Run: headless pygame with SDL's dummy video driver; simulated clock (each Clock.tick advances the game by its frame time, no real sleeping); random seed 0; keys injected as events and as key.get_pressed() state; mouse plan: one left click at the window centre at the start of phase 2, then a move to the lower-right quarter at the start of phase 3.
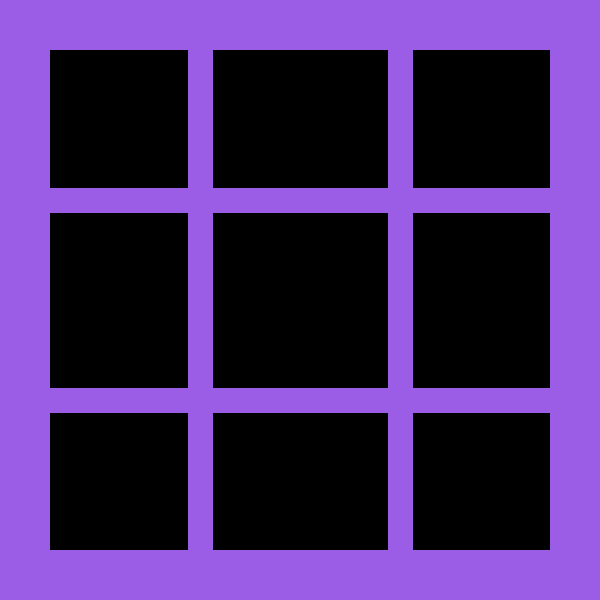
Frame 1 of 4 · flips 1–60 · no input
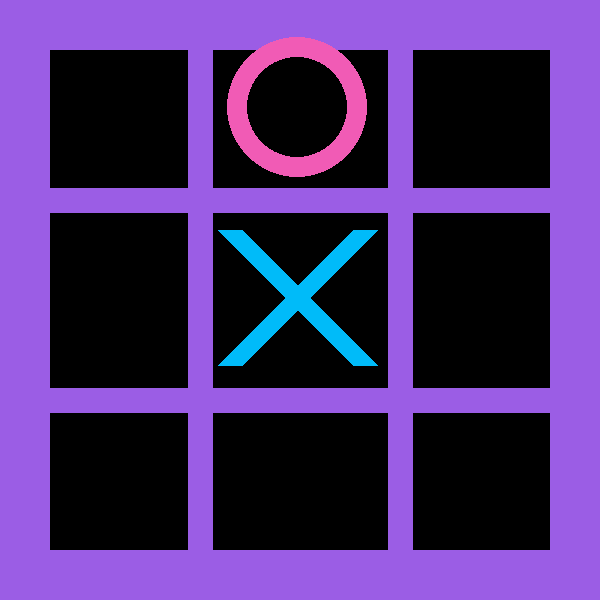
Frame 2 of 4 · flips 61–180 · clicked the window centre · tapped SPACE, RETURN · held RIGHT (→), D
Frame 3 of 4 · flips 181–300 · moved the mouse to the lower-right quarter · held DOWN (↓), S · screen unchanged from frame 2, image omitted
Frame 4 of 4 · flips 301–420 · held LEFT (←), A, UP (↑), W · screen unchanged from frame 3, image omitted

The pygame program that drew these frames:

import pygame
import random

pygame.init()

COL = [(155, 93, 229), (241, 91, 181), (0, 187, 249)]
window = pygame.display.set_mode((600, 600))
pygame.display.set_caption('Tic tac toe')
scr = pygame.display.set_mode((600, 600))
scr.fill((0, 0, 0))
matric = [[0, 0, 0], [0, 0, 0], [0, 0, 0]]
flag = True
game_over = False
kolvo_hodov = 0

#рисовка поля
def field(scr):
    helper = 200
    pygame.draw.rect(scr, COL[0], (0, 0, 600, 600), 50)
    for i in range(2):
        pygame.draw.line(scr, COL[0], (helper, 0), (helper, 600), 25)
        pygame.draw.line(scr, COL[0], (0, helper), (600, helper), 25)
        helper += 200

#рисовка фигур
def figures(scr, items):
    for i in range(3):
        for j in range(3):
            if items[i][j] == 10:
                pygame.draw.circle(scr, (241, 91, 181), (j * 190 + 107, i * 190 + 107), 70, 20)
            elif items[i][j] == 1:
                pygame.draw.line(scr, (0, 187, 249), (j * 190 + 40, i * 190 + 40), (j * 190 + 175, i * 190 + 175), 25)
                pygame.draw.line(scr, (0, 187, 249), (j * 190 + 175, i * 190 + 40), (j * 190 + 40, i * 190 + 175), 25)

#проверка победы
def check(matric):
    global kolvo_hodov
    global game_over
    for i in range(3):
        # горизонтальная проверка
        if matric[0][i] + matric[1][i] + matric[2][i] == 30 or matric[0][i] + matric[1][i] + matric[2][i] == 3:
            if matric[0][i] + matric[1][i] + matric[2][i] == 30:
                end('o')
            elif matric[0][i] + matric[1][i] + matric[2][i] == 3:
                end('x')
            elif kolvo_hodov >= 8:
                end('xo')
            game_over = True
        # вертикальная проверка
        elif matric[i][0] + matric[i][1] + matric[i][2] == 30 or matric[i][0] + matric[i][1] + matric[i][2] == 3:
            if matric[i][0] + matric[i][1] + matric[i][2] == 30:
                end('o')
            elif matric[i][0] + matric[i][1] + matric[i][2] == 3:
                end('x')
            elif kolvo_hodov >= 8:
                end('xo')
            game_over = True
    #проверка наискосок
    if matric[0][0] + matric[1][1] + matric[2][2] == 30 or matric[0][0] + matric[1][1] + matric[2][2] == 3:
        if matric[0][0] + matric[1][1] + matric[2][2] == 30:
            end('o')
        elif matric[0][0] + matric[1][1] + matric[2][2] == 3:
            end('x')
        elif kolvo_hodov >= 8:
            end('xo')
        game_over = True
    elif matric[0][2] + matric[1][1] + matric[2][0] == 30 or matric[0][2] + matric[1][1] + matric[2][0] == 3:
        if matric[0][2] + matric[1][1] + matric[2][0] == 30:
            end('o')
        elif matric[0][2] + matric[1][1] + matric[2][0] == 3:
            end('x')
    elif sum(matric[0][:]) + sum(matric[1][:]) + sum(matric[2][:]) == 44:
        end('xo')
        game_over = True

#победный экран
def end(winner):
    global scr
    global game_over
    scr.fill('black')
    if winner == 'x':
        fon = pygame.font.Font(None, 100)
        res = fon.render('Победил', True, COL[0])
        scr.blit(res, (140, 100))
        pygame.draw.line(scr, (155, 93, 229), (200, 200), (400, 400), 25)
        pygame.draw.line(scr, (155, 93, 229), (400, 200), (200, 400), 25)
    elif winner == 'o':
        fon = pygame.font.Font(None, 100)
        res = fon.render('Победил', True, COL[0])
        scr.blit(res, (140, 100))
        pygame.draw.circle(scr, (155, 93, 229), (300, 300), 100, 20)
    elif winner == 'xo':
        fon = pygame.font.Font(None, 100)
        res = fon.render('Ничья', True, COL[0])
        scr.blit(res, (140, 100))
#основной цикл
while flag:
    for event in pygame.event.get():
        if event.type == pygame.QUIT:
            flag = False
        if event.type == pygame.MOUSEBUTTONDOWN and not game_over:
            coords = pygame.mouse.get_pos()
            if matric[coords[1] // 200][coords[0] // 200] == 0:
                matric[coords[1] // 200][coords[0] // 200] = 1
                kolvo_hodov += 1
                i, j = random.randint(0, 2), random.randint(0, 2)
                while matric[i][j] != 0:
                    i, j = random.randint(0, 2), random.randint(0, 2)
                matric[i][j] = 10
                kolvo_hodov += 1
            check(matric)
    if game_over is False:
        field(scr)
        figures(scr, matric)
    window.blit(scr, (0, 0))
    pygame.display.update()
pygame.quit()
